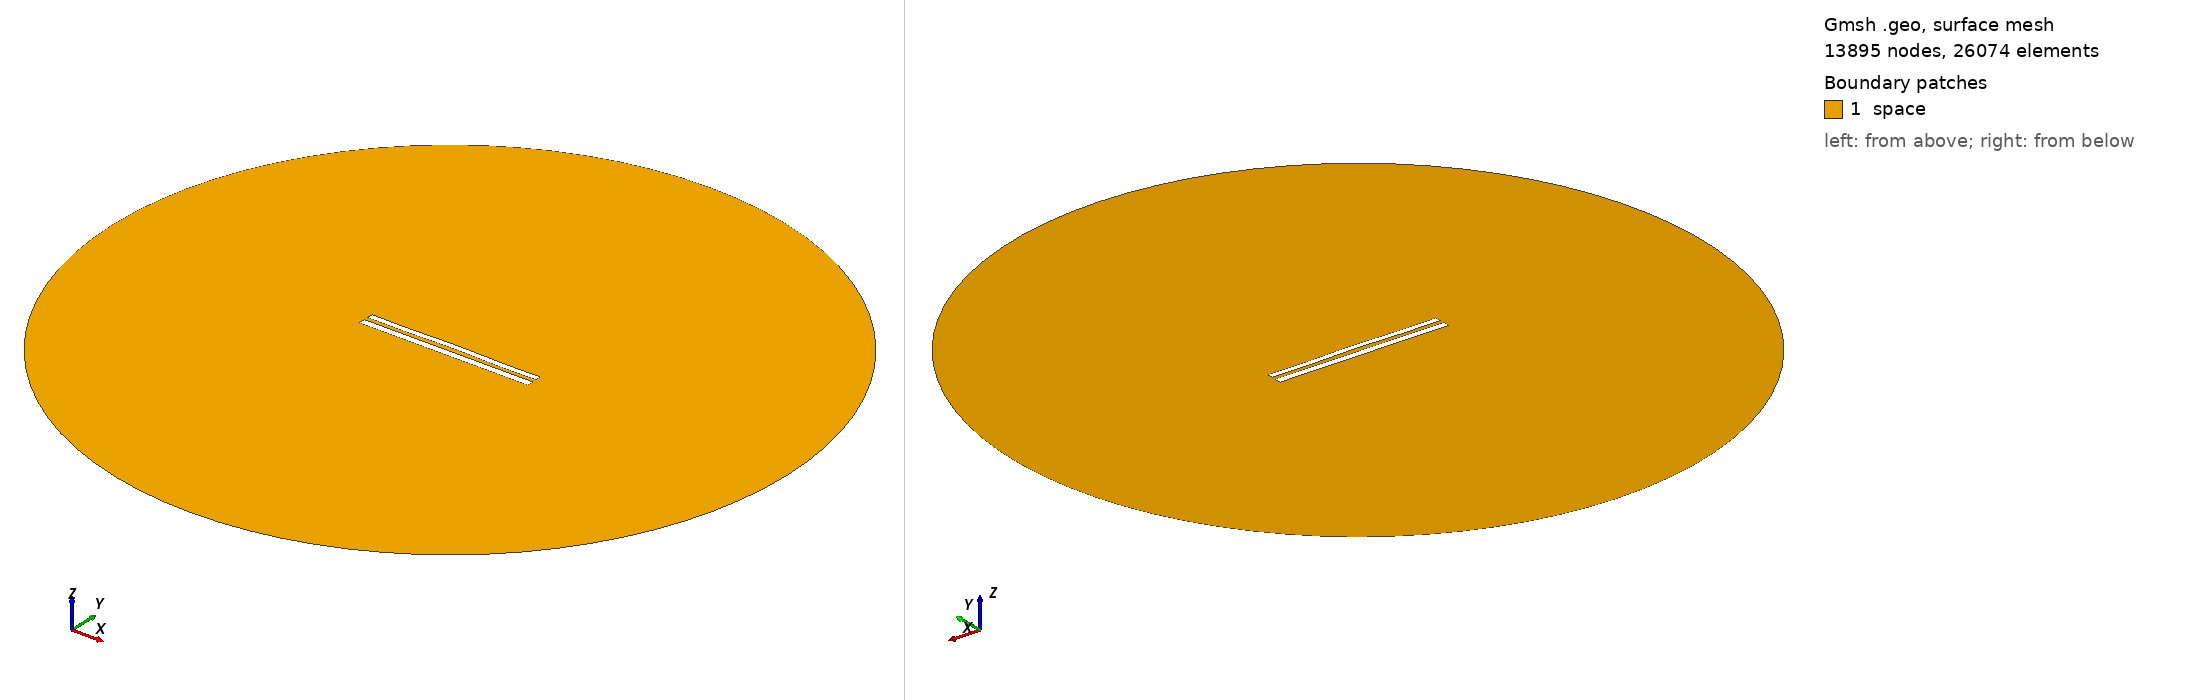

Gmsh geometry script, surface-meshed: 13895 nodes, 26074 surface elements. Boundary patches (legend numbers): 1 space. Left view from above one corner, right view from below the opposite corner. Legend entries are the model's physical surfaces. The drawing asked Gmsh for element sizes between 1% and 20% of the model's largest extent; the script's own settings can give other sizes.

=== 9111.geo (drawn) ===
//---------------------------------------
// Geometry kernel
//---------------------------------------

SetFactory("OpenCASCADE");



//---------------------------------------
// Parameters of the geometry
//---------------------------------------

// Overetch of the upper plate
overetch = 0.25;

// Distance between the plates
distance = 2.5;

// Discretization over the x axis (for the deformation)
nx = 50; 

// Length of the plate
L = 100 - overetch; 

// Number of modes
n = 4; 

// 1st mode coefficient
coeff(1) = 0.0;
beta(1) = 0.596864 * 3.1415926535 / L;

// 2nd mode coefficient
coeff(2) = 0.15;
beta(2) = 1.49418 * 3.1415926535 / L;

// 3rd mode coefficient
coeff(3) = 0.0;
beta(3) = 2.50025 * 3.1415926535 / L;

// 4th mode coefficient
coeff(4) = -0.15;
beta(4) = 3.49999 * 3.1415926535 / L;



//---------------------------------------
// Upper plate (deformed rectangle)
//---------------------------------------

// Coordiantes of the upper plate
xmin = -50;
xmax = 50 - overetch;

// Height of the upper plate
yheight = 4 - 2 * overetch;

// Indexes of the points
UpperID[] = {};
LowerID[] = {};
LeftID[] = {};
RightID[] = {};

// Point index
p = 1;

// Horizontal edges
For i In {1:nx}
    x = xmin + (i-1)*(xmax - xmin)/(nx-1);

    y_bottom = distance / 2 + overetch;
    For j In {1:n}
        C = (Cosh(beta(j)*L) + Cos(beta(j)*L)) / (Sinh(beta(j)*L) + Sin(beta(j)*L));
        y_bottom  = y_bottom + coeff(j) * (Cosh(beta(j)*(x+50)) - Cos(beta(j)*(x+50)) - C * (Sinh(beta(j)*(x+50)) - Sin(beta(j)*(x+50))));
    EndFor

    y_top = y_bottom + yheight;

    Point(p) = {x, y_top, 0, 1.0};
    UpperID[i] = p;
    p = p + 1;

    Point(p) = {x, y_bottom, 0, 1.0};
    LowerID[i] = p;
    p = p + 1;
EndFor

// Create point lists
UpperPts[] = {}; LowerPts[] = {};
For i In {1:nx}
  UpperPts[] += {UpperID[i]};
  LowerPts[] += {LowerID[i]};
EndFor

// Build splines
Spline(1) = {UpperPts[]};
Spline(2) = {LowerPts[]};
Line(3) = {LowerPts[nx-1], UpperPts[nx-1]};
Line(4) = {LowerPts[0], UpperPts[0]};

// Build the plane surface
Curve Loop(1) = {2, 3, -1, -4};
Plane Surface(1) = {1};



//---------------------------------------
// Lower plate (rectangle)
//---------------------------------------

// Vertices
Point(1001) = {-50, -1, 0, 1.0};
Point(1002) = { 50, -1, 0, 1.0};
Point(1003) = { 50,  -5, 0, 1.0};
Point(1004) = {-50,  -5, 0, 1.0};

// Edges
Line(5) = {1001, 1002};
Line(6) = {1002, 1003};
Line(7) = {1003, 1004};
Line(8) = {1004, 1001};

// Plane surface
Line Loop(2) = {5, 6, 7, 8};
Plane Surface(2) = {2}; 



//---------------------------------------
// Outer (fictious) boundary
//---------------------------------------

// Points
Point(1005) = {0, 0, 0};       // Center
Point(1006) = {200, 0, 0};     // Start point
Point(1007) = {0, 200, 0};     // 90 degrees
Point(1008) = {-200, 0, 0};    // 180 degrees
Point(1009) = {0, -200, 0};    // 270 degrees

// Circle arcs (each needs start, center, end)
Circle(9) = {1006, 1005, 1007};
Circle(10) = {1007, 1005, 1008};
Circle(11) = {1008, 1005, 1009};
Circle(12) = {1009, 1005, 1006};

// Plane surface for the entire domain
Curve Loop(3) = {9, 10, 11, 12};
Surface(3) = {3};

// Subtract the plates from the whole domain to obtain the actual domain where we want to solve the equations
BooleanDifference{ Surface{3}; Delete; }{ Surface{1}; Surface{2}; Delete; }




//---------------------------------------
// Transfinite Lines/Curves
//---------------------------------------

// Set the number of points on the boundaries
r = 7;

// Plates
Transfinite Curve {1, 2} = 50*r Using Progression 1;
Transfinite Curve {3, 4} = 2*r Using Progression 1;
Transfinite Line {5, 7} = 50*r Using Progression 1;
Transfinite Line {6, 8} = 2*r Using Progression 1;

// Outer boundary
Transfinite Line {9, 10, 11, 12} = 20 Using Progression 1;



//---------------------------------------
// Physical groups
//---------------------------------------                

// Physical curves (boundaries)
Physical Line("force_segment", 10) = {2};
Physical Line("upper_plate", 11) = {1, 3, 4};
Physical Line("lower_plate", 12) = {5, 6, 7, 8};
Physical Line("boundary", 20) = {9, 10, 11, 12};

// Physical Surfaces
Physical Surface("space", 30) = {3};



//---------------------------------------
// 6. Generate the Mesh
//---------------------------------------

// 2D mesh generation
Mesh 2;
